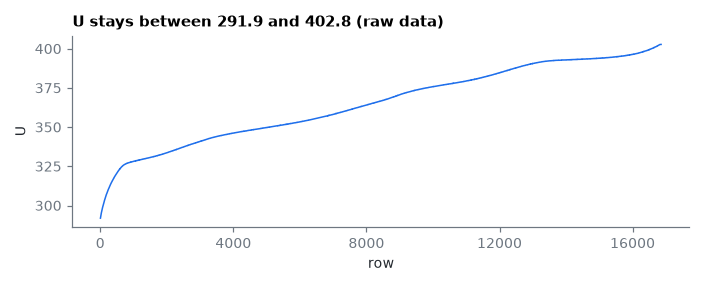

Source data for this figure (header and first rows):
row, U
6, 291.9
10, 292.5
14, 292.9
18, 293.4
22, 293.9
26, 294.4
30, 294.9
34, 295.3
38, 295.7
42, 296.1
46, 296.5
50, 296.8
54, 297.2
58, 297.6
62, 297.9
66, 298.3
70, 298.7
74, 299
78, 299.4
82, 299.7
86, 300
90, 300.3
94, 300.6
98, 301
102, 301.3
106, 301.6
110, 301.9
114, 302.2
118, 302.4
122, 302.9
126, 303.1
130, 303.4
134, 303.7
138, 303.9
142, 304.2
146, 304.5
150, 304.8
154, 305.1
158, 305.3
162, 305.5
166, 305.8
170, 306.1
174, 306.3
178, 306.6
182, 306.8
186, 307.1
190, 307.3
194, 307.5
198, 307.7
202, 308
206, 308.2
210, 308.3
214, 308.6
218, 308.8
222, 309
226, 309.2
230, 309.5
234, 309.8
238, 310
242, 310.1
... 3,632 more rows
